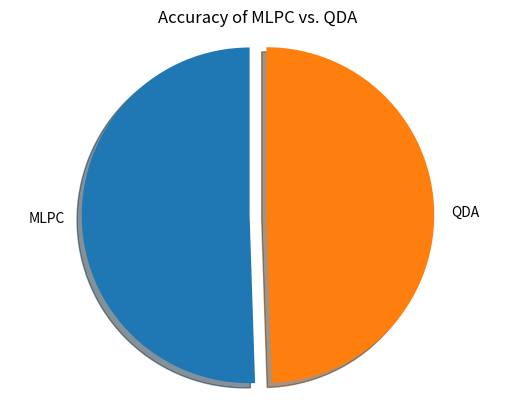

The script that saved this image:
import matplotlib.pyplot as plt

# Pie chart, where the slices will be ordered and plotted counter-clockwise:
labels = 'MLPC', 'QDA'
sizes = [97, 95]
explode = (0, 0.1)  # only "explode" the 2nd slice

fig1, ax1 = plt.subplots()
#ax1.pie(sizes, explode=explode, labels=labels, autopct='%1.1f%%',shadow=True, startangle=90)
ax1.pie(sizes, explode=explode, labels=labels,shadow=True, startangle=90)
ax1.axis('equal')  # Equal aspect ratio ensures that pie is drawn as a circle.
plt.title('Accuracy of MLPC vs. QDA')
plt.show()